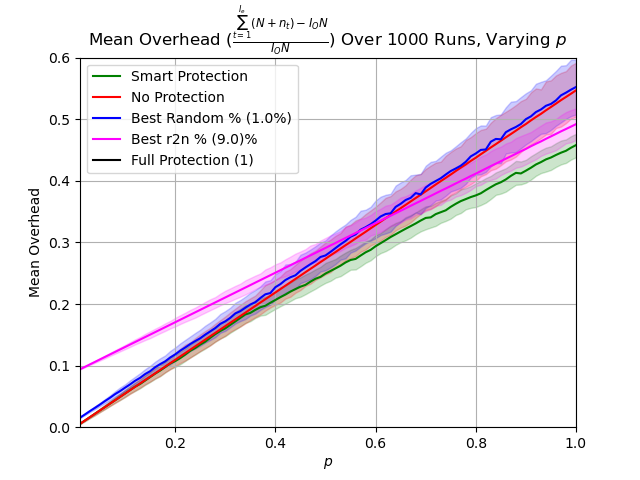

Source data for this figure (header and first rows):
p, prot_overhead, nonprot_overhead, rand_overhead, r2n_overhead
0.0102, 0.00558, 0.00558, 0.01554, 0.0941
0.02, 0.01094, 0.01094, 0.02082, 0.09804
0.03, 0.0164, 0.0164, 0.02628, 0.1021
0.04, 0.02187, 0.02187, 0.03148, 0.1061
0.05, 0.02734, 0.02734, 0.03687, 0.1101
0.06, 0.03281, 0.03281, 0.04251, 0.1141
0.07, 0.03828, 0.03828, 0.04784, 0.1181
0.08, 0.04374, 0.04374, 0.0537, 0.1222
0.09, 0.04921, 0.04921, 0.05863, 0.1262
0.1, 0.05468, 0.05468, 0.06419, 0.1302
0.11, 0.06025, 0.06015, 0.06952, 0.1342
0.12, 0.06572, 0.06562, 0.07537, 0.1382
0.13, 0.07017, 0.07109, 0.08014, 0.1423
0.14, 0.07575, 0.07656, 0.08625, 0.1463
0.15, 0.08133, 0.08203, 0.09092, 0.1503
0.16, 0.0869, 0.08749, 0.0974, 0.1543
0.17, 0.09191, 0.09296, 0.1024, 0.1583
0.18, 0.09765, 0.09843, 0.1068, 0.1624
0.19, 0.1033, 0.1039, 0.1132, 0.1664
0.2, 0.1073, 0.1094, 0.1182, 0.1704
0.21, 0.1121, 0.1149, 0.1242, 0.1744
0.22, 0.1179, 0.1203, 0.1294, 0.1784
0.23, 0.124, 0.1258, 0.135, 0.1825
0.24, 0.1285, 0.1313, 0.1398, 0.1865
0.25, 0.1342, 0.1367, 0.1444, 0.1905
0.26, 0.1388, 0.1422, 0.1503, 0.1945
0.27, 0.1452, 0.1477, 0.1555, 0.1986
0.28, 0.1511, 0.1531, 0.1609, 0.2026
0.29, 0.1561, 0.1586, 0.1677, 0.2066
0.3, 0.1605, 0.1641, 0.1719, 0.2106
0.31, 0.1661, 0.1696, 0.1776, 0.2146
0.32, 0.1717, 0.175, 0.1847, 0.2186
0.33, 0.1775, 0.1805, 0.1884, 0.2227
0.34, 0.183, 0.1859, 0.1939, 0.2267
0.35, 0.1856, 0.1914, 0.1991, 0.2307
0.36, 0.1905, 0.1969, 0.2029, 0.2347
0.37, 0.1947, 0.2024, 0.2098, 0.2388
0.38, 0.1972, 0.2078, 0.2157, 0.2428
0.39, 0.202, 0.2133, 0.2178, 0.2468
0.4, 0.2065, 0.2187, 0.2273, 0.2508
0.41, 0.2112, 0.2242, 0.2323, 0.2548
0.42, 0.2153, 0.2298, 0.2389, 0.2589
0.43, 0.2201, 0.2352, 0.2434, 0.2629
0.44, 0.2242, 0.2407, 0.2466, 0.2669
0.45, 0.2281, 0.2461, 0.2538, 0.2709
0.46, 0.231, 0.2516, 0.2594, 0.275
0.47, 0.2363, 0.2571, 0.2647, 0.279
0.48, 0.241, 0.2625, 0.2696, 0.283
0.49, 0.244, 0.268, 0.2763, 0.287
0.5, 0.2494, 0.2734, 0.2788, 0.291
0.51, 0.2536, 0.279, 0.2846, 0.2951
0.52, 0.2578, 0.2844, 0.2908, 0.299
0.53, 0.2622, 0.2899, 0.2968, 0.3031
0.54, 0.2674, 0.2954, 0.3024, 0.3072
0.55, 0.2714, 0.3008, 0.3092, 0.3111
0.56, 0.2732, 0.3063, 0.313, 0.3152
0.57, 0.2786, 0.3117, 0.3206, 0.3192
0.58, 0.2839, 0.3172, 0.3246, 0.3232
0.59, 0.2878, 0.3228, 0.3294, 0.3273
0.6, 0.2938, 0.3282, 0.3354, 0.3313
... 40 more rows
